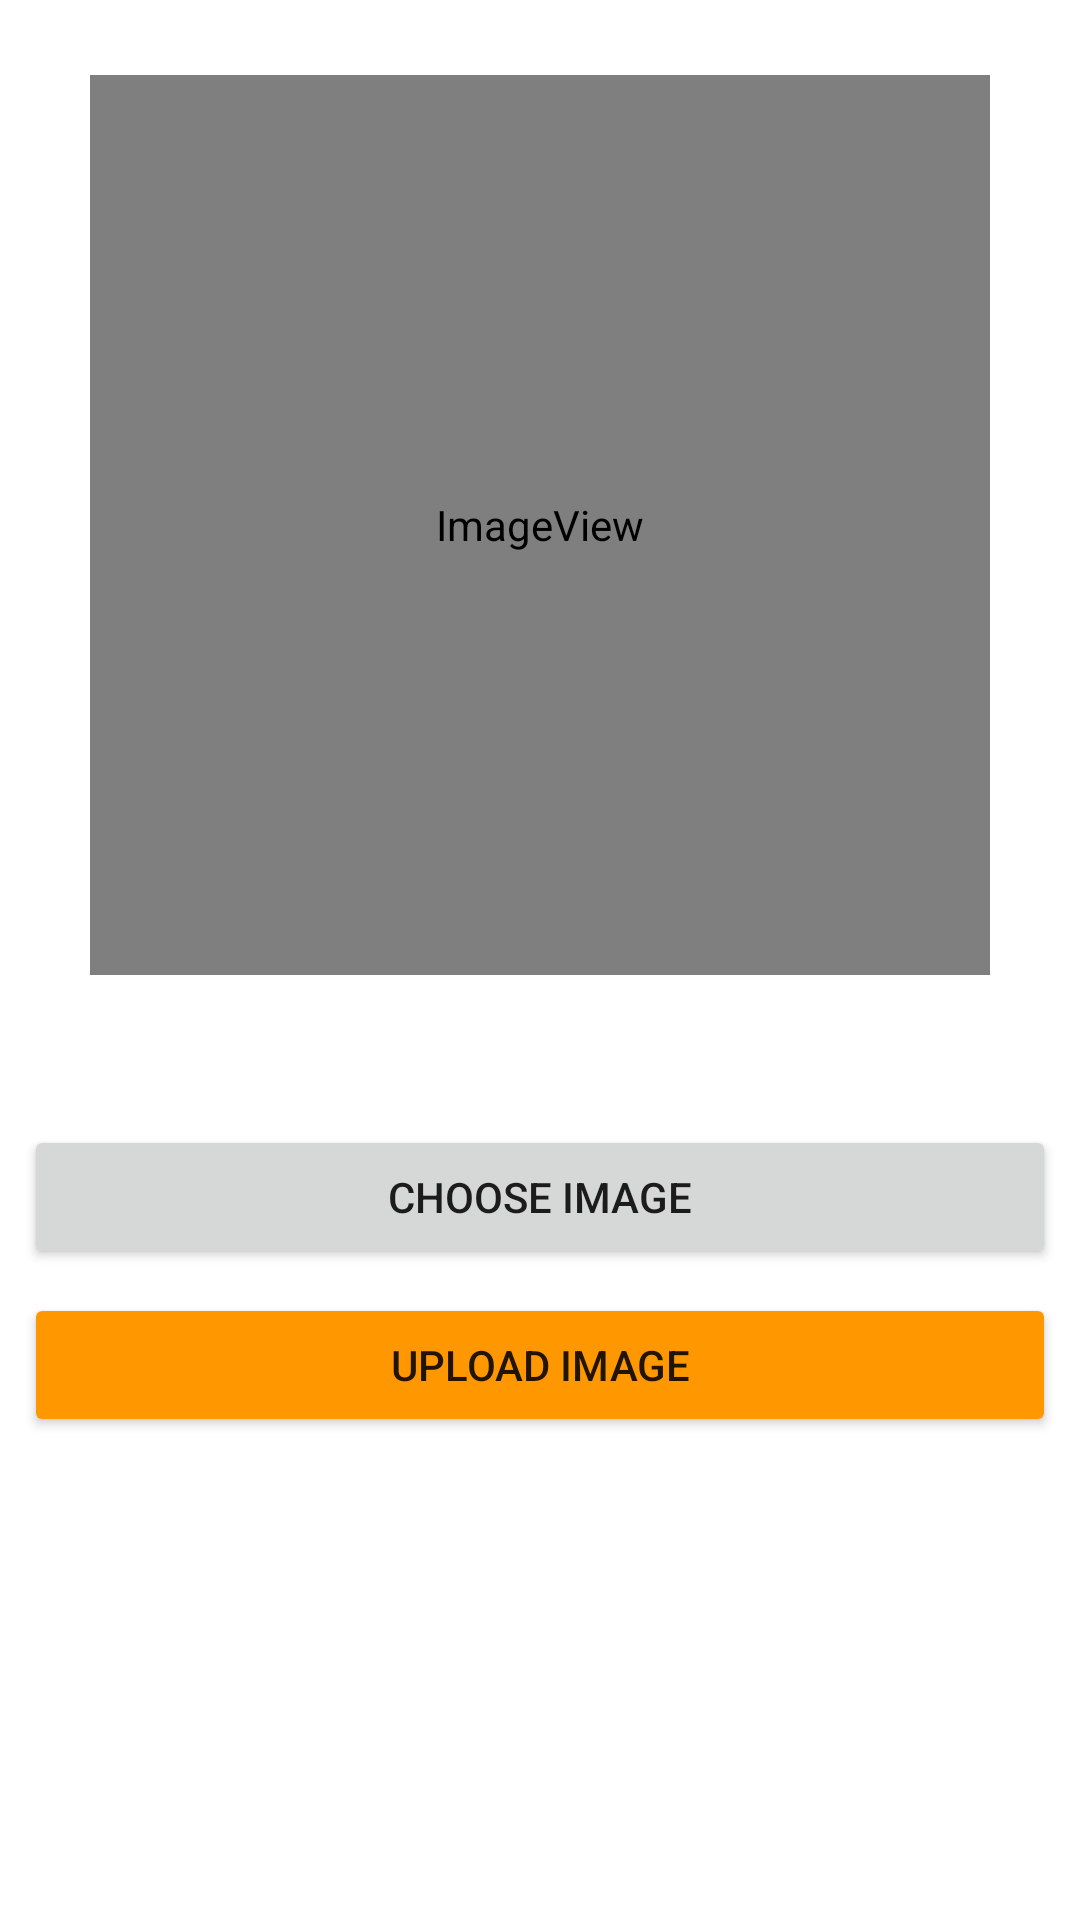

Produce the Android XML layout that renders to this screen, including the resource entries it uses.
<!-- AndroidManifest.xml: application theme Theme.ComicFirebase -->
<!-- res/layout/activity_upload.xml -->
<?xml version="1.0" encoding="utf-8"?>
<androidx.constraintlayout.widget.ConstraintLayout xmlns:android="http://schemas.android.com/apk/res/android"
    xmlns:app="http://schemas.android.com/apk/res-auto"
    xmlns:tools="http://schemas.android.com/tools"
    android:layout_width="match_parent"
    android:layout_height="match_parent"
    tools:context=".UploadActivity">

    <ImageView
        android:id="@+id/imgView"
        android:layout_width="300dp"
        android:layout_height="300dp"
        android:layout_marginLeft="15dp"
        android:layout_marginTop="25dp"
        android:layout_marginRight="15dp"
        app:layout_constraintLeft_toLeftOf="parent"
        app:layout_constraintRight_toRightOf="parent"
        app:layout_constraintTop_toTopOf="parent"
        app:srcCompat="@android:drawable/sym_def_app_icon" />


    <Button
        android:id="@+id/chooseImg"
        android:layout_width="match_parent"
        android:layout_height="wrap_content"
        android:layout_marginLeft="8dp"
        android:layout_marginTop="50dp"
        android:layout_marginRight="8dp"
        android:text="Choose Image"
        app:layout_constraintLeft_toLeftOf="parent"
        app:layout_constraintRight_toRightOf="parent"
        app:layout_constraintTop_toBottomOf="@+id/imgView" />

    <Button
        android:id="@+id/uploadImg"
        android:layout_width="match_parent"
        android:layout_height="wrap_content"
        android:layout_marginLeft="8dp"
        android:layout_marginTop="8dp"
        android:layout_marginRight="8dp"
        android:backgroundTint="@color/purple_200"
        android:text="Upload Image"
        app:layout_constraintLeft_toLeftOf="parent"
        app:layout_constraintRight_toRightOf="parent"
        app:layout_constraintTop_toBottomOf="@+id/chooseImg" />



</androidx.constraintlayout.widget.ConstraintLayout>
<!-- resources referenced by this layout -->
<resources>
  <color name="purple_200">#FF9800</color>
  <style name="Theme.ComicFirebase" parent="Theme.MaterialComponents.DayNight.DarkActionBar">
          
          <item name="colorPrimary">@color/purple_500</item>
          <item name="colorPrimaryVariant">@color/purple_700</item>
          <item name="colorOnPrimary">@color/white</item>
          
          <item name="colorSecondary">@color/teal_200</item>
          <item name="colorSecondaryVariant">@color/teal_700</item>
          <item name="colorOnSecondary">@color/black</item>
          
          <item name="android:statusBarColor">?attr/colorPrimaryVariant</item>
          
      </style>
  <color name="purple_500">#03A9F4</color>
  <color name="purple_700">#2196F3</color>
  <color name="white">#FFFFFFFF</color>
  <color name="teal_200">#FF03DAC5</color>
  <color name="teal_700">#FF018786</color>
  <color name="black">#FF000000</color>
</resources>
